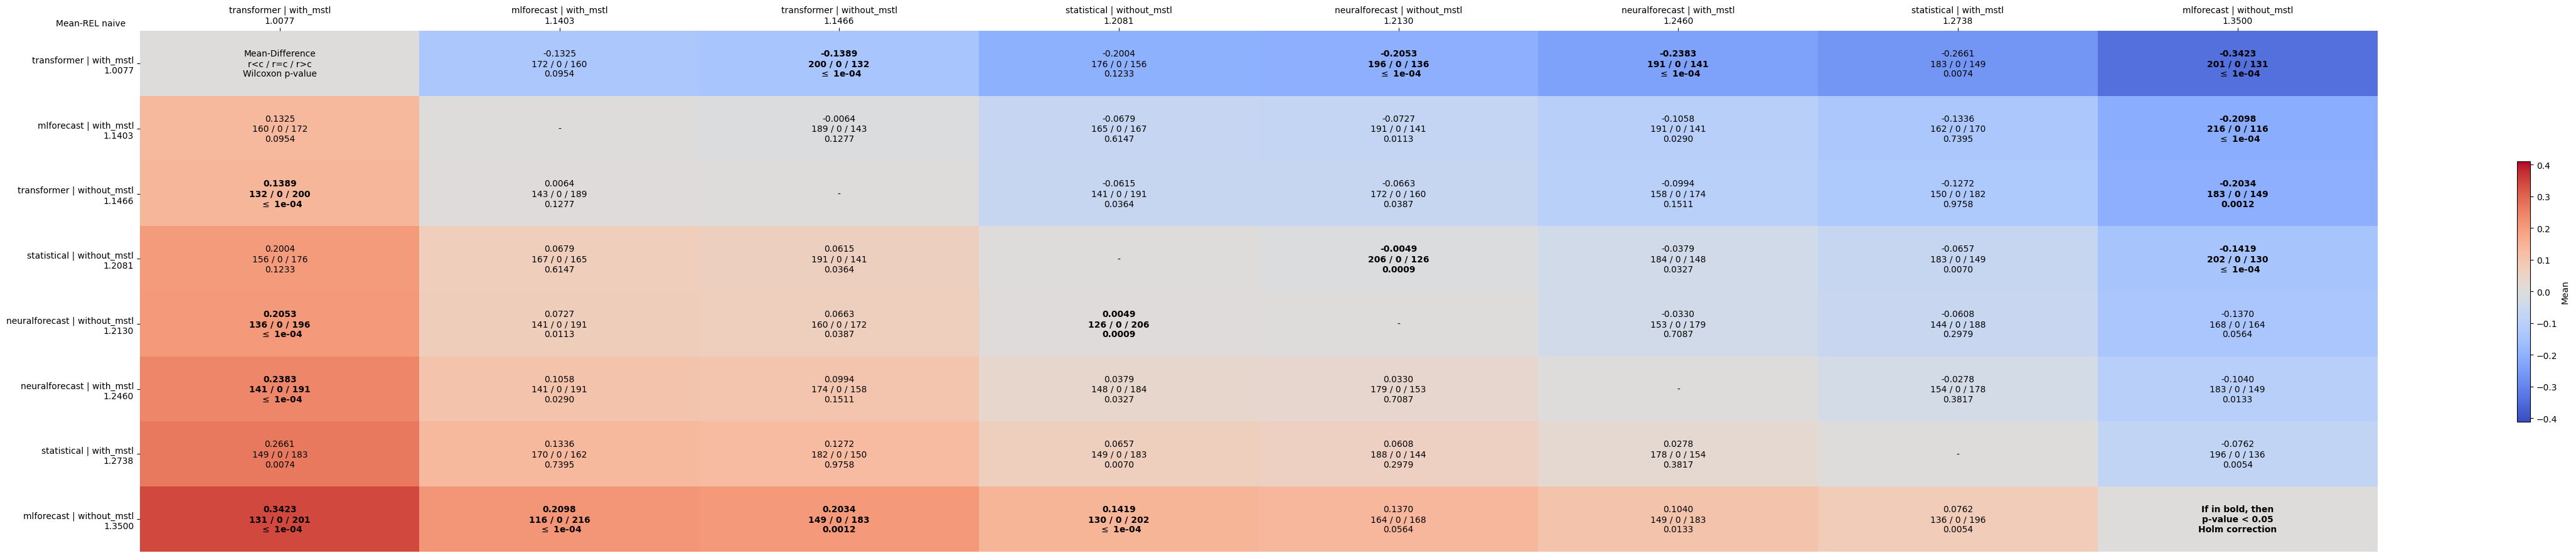

The table this chart was drawn from, first rows:
comparates, transformer | with_mstl, mlforecast | with_mstl, transformer | without_mstl, statistical | without_mstl, neuralforecast | without_mstl, neuralforecast | with_mstl, statistical | with_mstl, mlforecast | without_mstl
transformer | with_mstl, Mean-Difference?r<c / r=c / r>c?Wilcoxon…, -0.1325?172 / 0 / 160?0.0954, -0.1389?200 / 0 / 132? $\leq$ 1e-04, -0.2004?176 / 0 / 156?0.1233, -0.2053?196 / 0 / 136? $\leq$ 1e-04, -0.2383?191 / 0 / 141? $\leq$ 1e-04, -0.2661?183 / 0 / 149?0.0074, -0.3423?201 / 0 / 131? $\leq$ 1e-04
mlforecast | with_mstl, 0.1325?160 / 0 / 172?0.0954, -, -0.0064?189 / 0 / 143?0.1277, -0.0679?165 / 0 / 167?0.6147, -0.0727?191 / 0 / 141?0.0113, -0.1058?191 / 0 / 141?0.0290, -0.1336?162 / 0 / 170?0.7395, -0.2098?216 / 0 / 116? $\leq$ 1e-04
transformer | without_mstl, 0.1389?132 / 0 / 200? $\leq$ 1e-04, 0.0064?143 / 0 / 189?0.1277, -, -0.0615?141 / 0 / 191?0.0364, -0.0663?172 / 0 / 160?0.0387, -0.0994?158 / 0 / 174?0.1511, -0.1272?150 / 0 / 182?0.9758, -0.2034?183 / 0 / 149?0.0012
statistical | without_mstl, 0.2004?156 / 0 / 176?0.1233, 0.0679?167 / 0 / 165?0.6147, 0.0615?191 / 0 / 141?0.0364, -, -0.0049?206 / 0 / 126?0.0009, -0.0379?184 / 0 / 148?0.0327, -0.0657?183 / 0 / 149?0.0070, -0.1419?202 / 0 / 130? $\leq$ 1e-04
neuralforecast | without_mstl, 0.2053?136 / 0 / 196? $\leq$ 1e-04, 0.0727?141 / 0 / 191?0.0113, 0.0663?160 / 0 / 172?0.0387, 0.0049?126 / 0 / 206?0.0009, -, -0.0330?153 / 0 / 179?0.7087, -0.0608?144 / 0 / 188?0.2979, -0.1370?168 / 0 / 164?0.0564
neuralforecast | with_mstl, 0.2383?141 / 0 / 191? $\leq$ 1e-04, 0.1058?141 / 0 / 191?0.0290, 0.0994?174 / 0 / 158?0.1511, 0.0379?148 / 0 / 184?0.0327, 0.0330?179 / 0 / 153?0.7087, -, -0.0278?154 / 0 / 178?0.3817, -0.1040?183 / 0 / 149?0.0133
statistical | with_mstl, 0.2661?149 / 0 / 183?0.0074, 0.1336?170 / 0 / 162?0.7395, 0.1272?182 / 0 / 150?0.9758, 0.0657?149 / 0 / 183?0.0070, 0.0608?188 / 0 / 144?0.2979, 0.0278?178 / 0 / 154?0.3817, -, -0.0762?196 / 0 / 136?0.0054
mlforecast | without_mstl, 0.3423?131 / 0 / 201? $\leq$ 1e-04, 0.2098?116 / 0 / 216? $\leq$ 1e-04, 0.2034?149 / 0 / 183?0.0012, 0.1419?130 / 0 / 202? $\leq$ 1e-04, 0.1370?164 / 0 / 168?0.0564, 0.1040?149 / 0 / 183?0.0133, 0.0762?136 / 0 / 196?0.0054, If in bold, then?p-value < 0.05?Holm cor…
